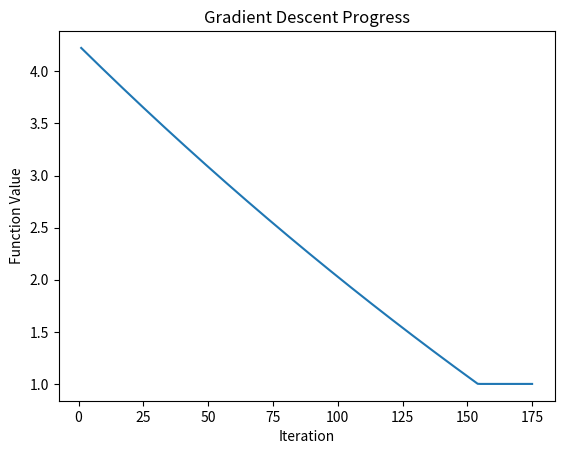

The script that saved this image:
import numpy as np
import matplotlib.pyplot as plt

def function(x:tuple[float, float]) -> float:
    x1,x2 = x
    return (x1-2)**2 + (x1-2)**2 - x1 * x2
def gradient(x:tuple[float, float]) -> tuple[float, float]:
    x1,x2 = x
    return (2*(x1-2)-x2), (2*(x2-2)-x1)
def projection(x: tuple[float, float]) -> tuple[float, float]:
    return tuple(max(0, min(1, xi)) for xi in x)
def gradient_descent(x:tuple[float, float], iterations:int, step:float) -> float:
    y_values = []
    x_values = []
    for i in range(iterations):
        x_values.append(i+1)
        x1 , x2= gradient(x)
        a,b = x
        x = projection((a-step*x1 ,b-step * x2))
        y_values.append(function(x))
    print(x, function(x))
    return x_values, y_values


x_values, y_values = gradient_descent(x=(0.5, 0.5), iterations=175, step=0.001)
plt.plot(x_values, y_values)
plt.xlabel('Iteration')
plt.ylabel('Function Value')
plt.title('Gradient Descent Progress')
plt.show()
